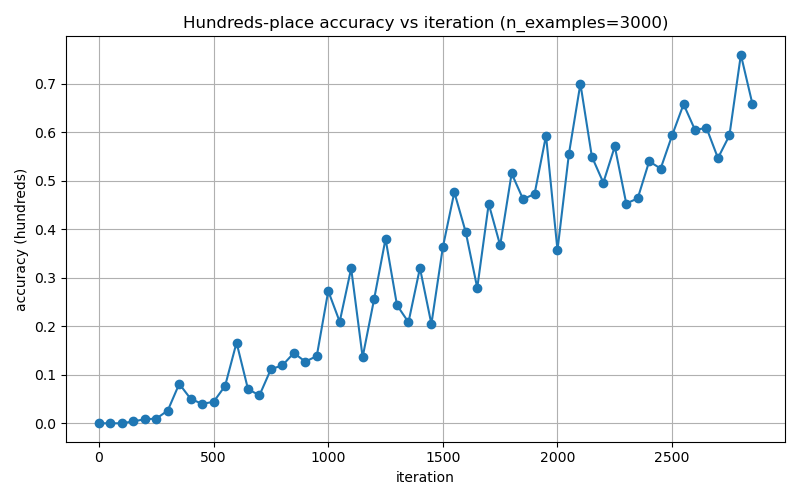

The table this chart was drawn from, first rows:
iter, accuracy
0, 0.0
50, 0.0
100, 0.0
150, 0.004
200, 0.008333
250, 0.009667
300, 0.02633
350, 0.08133
400, 0.05033
450, 0.04
500, 0.04433
550, 0.077
600, 0.1663
650, 0.07033
700, 0.05767
750, 0.1117
800, 0.1193
850, 0.145
900, 0.127
950, 0.1387
1000, 0.2727
1050, 0.2093
1100, 0.3193
1150, 0.1363
1200, 0.2557
1250, 0.3803
1300, 0.2433
1350, 0.2083
1400, 0.32
1450, 0.2047
1500, 0.363
1550, 0.4763
1600, 0.3937
1650, 0.279
1700, 0.4523
1750, 0.3667
1800, 0.515
1850, 0.462
1900, 0.4727
1950, 0.593
2000, 0.357
2050, 0.5557
2100, 0.7
2150, 0.5497
2200, 0.496
2250, 0.5707
2300, 0.453
2350, 0.4637
2400, 0.54
2450, 0.525
2500, 0.5933
2550, 0.6577
2600, 0.6047
2650, 0.609
2700, 0.5467
2750, 0.5933
2800, 0.7597
2850, 0.659
